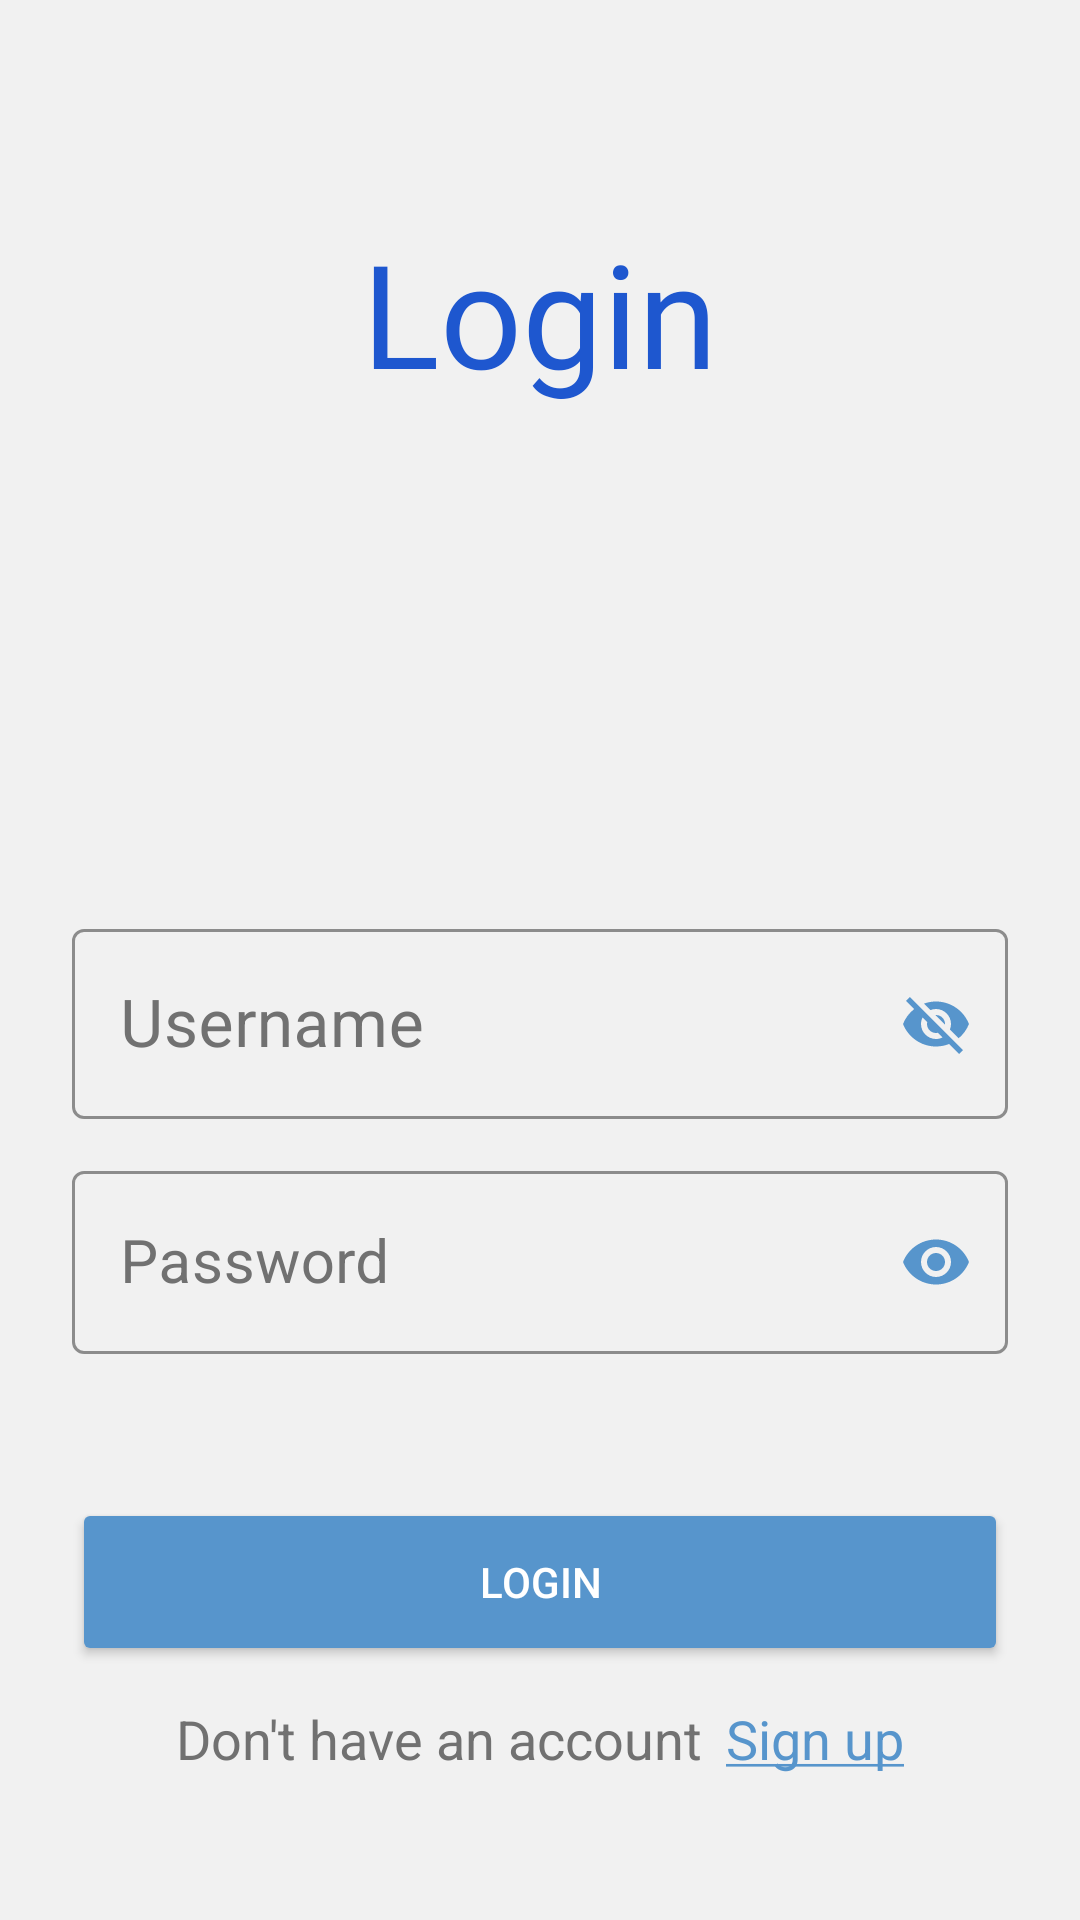

The Android layout XML behind this screen, and the referenced resources:
<!-- AndroidManifest.xml: application theme Theme.ContactsWithRoom -->
<!-- res/layout/screen_login.xml -->
<?xml version="1.0" encoding="utf-8"?>
<androidx.constraintlayout.widget.ConstraintLayout xmlns:android="http://schemas.android.com/apk/res/android"
    xmlns:app="http://schemas.android.com/apk/res-auto"
    android:layout_width="match_parent"
    android:layout_height="match_parent"
    android:background="#F1F1F1">

    <TextView
        android:id="@+id/text_sign_up"
        android:layout_width="wrap_content"
        android:layout_height="wrap_content"
        android:layout_marginTop="72dp"
        android:fontFamily="@font/poppins_medium"
        android:text="@string/login"
        android:textColor="@color/bright_blue"
        android:textSize="48sp"
        app:layout_constraintLeft_toLeftOf="parent"
        app:layout_constraintRight_toRightOf="parent"
        app:layout_constraintTop_toTopOf="parent" />

    <View
        android:id="@+id/bg_view"
        android:layout_width="match_parent"
        android:layout_height="0dp"
        android:layout_marginTop="72dp"
        android:background="@drawable/bg_sign_up"
        app:layout_constraintBottom_toBottomOf="parent"
        app:layout_constraintTop_toBottomOf="@id/text_sign_up" />

    <com.google.android.material.textfield.TextInputLayout
        android:id="@+id/edittext1"
        style="@style/Widget.MaterialComponents.TextInputLayout.OutlinedBox"
        android:layout_width="match_parent"
        android:layout_height="wrap_content"
        android:layout_marginHorizontal="24dp"
        android:layout_marginTop="96dp"
        android:textColorHint="#717171"
        app:boxStrokeColor="#717171"
        app:layout_constraintLeft_toLeftOf="parent"
        app:layout_constraintRight_toRightOf="parent"
        app:layout_constraintTop_toTopOf="@id/bg_view"
        app:passwordToggleEnabled="true"
        app:passwordToggleTint="@color/blue">

        <com.google.android.material.textfield.TextInputEditText
            android:id="@+id/username"
            android:layout_width="match_parent"
            android:layout_height="match_parent"
            android:hint="@string/username"
            android:textColor="@color/black"
            android:textSize="22sp" />
    </com.google.android.material.textfield.TextInputLayout>

    <com.google.android.material.textfield.TextInputLayout
        android:id="@+id/edittext2"
        style="@style/Widget.MaterialComponents.TextInputLayout.OutlinedBox"
        android:layout_width="match_parent"
        android:layout_height="wrap_content"
        android:layout_marginHorizontal="24dp"
        android:layout_marginTop="12dp"
        android:textColorHint="#717171"
        app:boxStrokeColor="#717171"
        app:layout_constraintLeft_toLeftOf="parent"
        app:layout_constraintRight_toRightOf="parent"
        app:layout_constraintTop_toBottomOf="@id/edittext1"
        app:passwordToggleEnabled="true"
        app:passwordToggleTint="@color/blue">

        <com.google.android.material.textfield.TextInputEditText
            android:id="@+id/password"
            android:layout_width="match_parent"
            android:layout_height="wrap_content"
            android:hint="@string/password"
            android:inputType="textPassword"
            android:maxLines="1"
            android:textColor="@color/black"
            android:textSize="20sp" />
    </com.google.android.material.textfield.TextInputLayout>

    <Button
        android:id="@+id/btn_login"
        android:layout_width="match_parent"
        android:layout_height="56dp"
        android:layout_marginHorizontal="24dp"
        android:layout_marginTop="48dp"
        android:backgroundTint="@color/blue"
        android:text="@string/login"
        android:textColor="@color/white"
        app:layout_constraintTop_toBottomOf="@id/edittext2" />

    <TextView
        android:id="@+id/donthave"
        android:layout_width="wrap_content"
        android:layout_height="wrap_content"
        android:layout_marginTop="12dp"
        android:layout_marginEnd="4dp"
        android:text="@string/dont"
        android:textColor="#717171"
        android:textSize="18sp"
        app:layout_constraintHorizontal_chainStyle="packed"
        app:layout_constraintLeft_toLeftOf="parent"
        app:layout_constraintRight_toLeftOf="@id/signup"
        app:layout_constraintTop_toBottomOf="@id/btn_login" />

    <TextView
        android:id="@+id/signup"
        android:layout_width="wrap_content"
        android:layout_height="wrap_content"
        android:layout_marginStart="4dp"
        android:clickable="true"
        android:focusable="true"
        android:text="@string/signn_up"
        android:textColor="@color/blue"
        android:textSize="18sp"
        app:layout_constraintLeft_toRightOf="@id/donthave"
        app:layout_constraintRight_toRightOf="parent"
        app:layout_constraintTop_toTopOf="@id/donthave" />
</androidx.constraintlayout.widget.ConstraintLayout>
<!-- resources referenced by this layout -->
<resources>
  <color name="black">#FF000000</color>
  <color name="blue">#5795CC</color>
  <color name="bright_blue">#1E57CF</color>
  <color name="white">#FFFFFFFF</color>
  <string name="dont">Don\'t have an account</string>
  <string name="login">Login</string>
  <string name="password">Password</string>
  <string name="signn_up"><u>Sign up</u></string>
  <string name="username">Username</string>
  <style name="Theme.ContactsWithRoom" parent="Theme.MaterialComponents.DayNight.DarkActionBar">
          
          <item name="colorPrimary">#54759E</item>
          <item name="colorPrimaryVariant">@color/purple_700</item>
          <item name="colorOnPrimary">@color/white</item>
          
          <item name="colorSecondary">@color/teal_200</item>
          <item name="colorSecondaryVariant">@color/teal_700</item>
          <item name="colorOnSecondary">@color/black</item>
          
          <item name="android:statusBarColor" tools:targetApi="l">#3D5573</item>
          <item name="android:navigationBarColor" tools:targetApi="l">@color/black</item>
          
      </style>
  <color name="purple_700">#FF3700B3</color>
  <color name="teal_200">#FF03DAC5</color>
  <color name="teal_700">#FF018786</color>
</resources>
